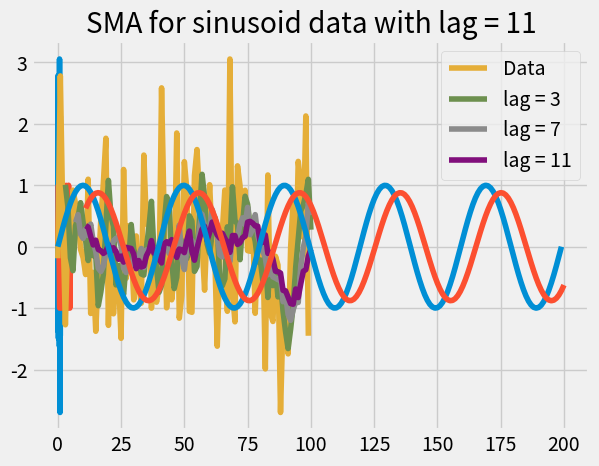

Here is the Python script that generated this plot:
# Code for SMA in python
# Created By Nikos Avgoustis

import matplotlib.pyplot as plt
import numpy as np
plt.style.use("fivethirtyeight")

# Simple moving average
def SMA(data,lag=3):
    sma = []
    for i in range(lag):
        sma.append(np.nan)
    for i in range(lag,len(data)+1):
        sma.append(np.mean(data[i-lag:i]))
    return np.array(sma)

#Create our data sets
#1. random data from a normal distribution
random_data = np.random.normal(0,1,100)
x1 = np.linspace(0,1,100) 
#2. Data from a sin function
T=1
x2 = np.linspace(0,5,200)
y = np.sin((2*np.pi/T)*x2)

# Visualize our data
plt.plot(x1,random_data)
plt.title('Random Data')

plt.plot(x2,y)
plt.title('Sinusoid data')

#Visualize results
plt.plot(random_data,label='Data')
plt.plot(SMA(random_data,lag=3),label="lag = 3")
plt.plot(SMA(random_data,lag=7),label="lag = 7")
plt.plot(SMA(random_data,lag=11),label="lag = 11")
plt.title("SMA for random data \n")
plt.legend()



lag=11
plt.plot(y)
plt.plot(SMA(y,lag=lag))
plt.title('SMA for sinusoid data with lag = {}'.format(lag))

plt.show()